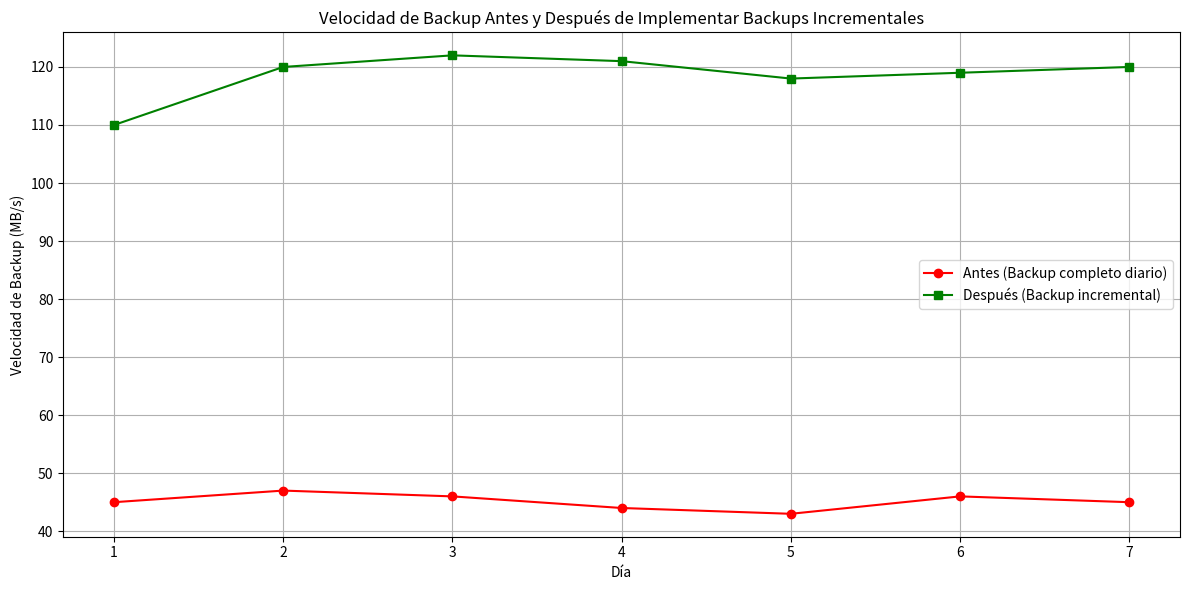

Generate this figure with matplotlib:
import matplotlib.pyplot as plt

dias = list(range(1, 8))

velocidad_antes = [45, 47, 46, 44, 43, 46, 45]

velocidad_despues = [110, 120, 122, 121, 118, 119, 120]

plt.figure(figsize=(12, 6))
plt.plot(dias, velocidad_antes, label='Antes (Backup completo diario)', color='red', marker='o')
plt.plot(dias, velocidad_despues, label='Después (Backup incremental)', color='green', marker='s')
plt.title('Velocidad de Backup Antes y Después de Implementar Backups Incrementales')
plt.xlabel('Día')
plt.ylabel('Velocidad de Backup (MB/s)')
plt.xticks(dias)
plt.legend()
plt.grid(True)
plt.tight_layout()
plt.show()
